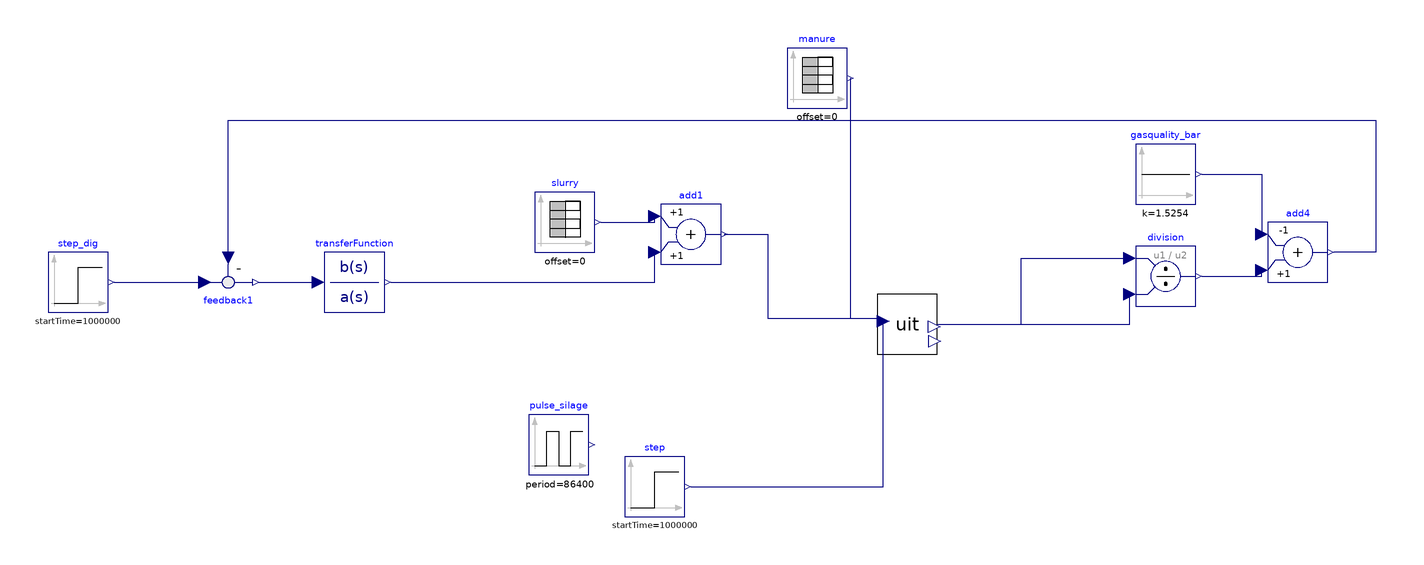

The component connection diagram of the Modelica model below, drawn from its own Placement and Line annotations.

model UIT_CL_online
    parameter Integer m = 0 + 1;
    parameter Integer n = 1 + 1;
    parameter Real beta[m] = {0.001162};
    parameter Real alpha[n] = {1, 1.149e-5};
    Real ISE(start = 0, fixed = true);
    parameter Real feed_ratio = 0.22;
    //
    UIT uit(digester.X_su_start = 0.565044, digester.X_aa_start = 0.371645, digester.X_fa_start = 0.129986, digester.X_c4_start = 0.223898, digester.X_pro_start = 0.0881904, digester.X_ac_start = 0.511129, digester.X_h2_start = 0.187471, digester.X_c_start = 0, digester.X_i_start = 28.8257, digester.X_ch_start = {0.152025, 0.160662, 2.50754}, digester.X_pr_start = {0.0896949, 0.495966}, digester.X_li_start = 0.290954, digester.X_p_start = 0.327725, digester.S_i_start = 0.0819312, digester.S_su_start = 0.0224999, digester.S_aa_start = 0.0236754, digester.S_fa_start = 0.039656, digester.S_va_start = 0.00392825, digester.S_bu_start = 0.00533233, digester.S_pro_start = 0.0452273, digester.S_ac_start = 0.45836, digester.S_h2_start = 6.28146e-07, digester.S_ch4_start = 0.118711, digester.S_ic_start = 0.282775, digester.S_in_start = 0.171235, digester.S_ip_start = 0.00828052, digester.S_cat_start = 0.155805, digester.S_ca_start = 2.06144e-05, digester.S_mg_start = 2.16158e-05, digester.S_an_start = 0.02, digester.ash_start = 14.673, digester.X_lig_start = 14.8112, digester.S_gas_h2_start = 1.2074e-05, digester.S_gas_ch4_start = 1.40644, digester.S_gas_co2_start = 0.0144066, digester.S_gas_nh3_start = 5.27034e-06, digester.X_acp_start = 7.2534e-12, digester.X_stru_start = 0.0129804, digester.X_ccm_start = 0.00698337, digester.X_mag_start = 7.8361e-10, limPID.xi_start = 0.00707716) annotation(
      Placement(visible = true, transformation(origin = {44, 4}, extent = {{-10, -10}, {10, 10}}, rotation = 0)));
    Modelica.Blocks.Sources.TimeTable slurry(table = [0, (1 - feed_ratio)*2.4e-4; 732, (1 - feed_ratio)*2.4e-4], timeScale = 86400) annotation(
      Placement(visible = true, transformation(origin = {-70, 38}, extent = {{-10, -10}, {10, 10}}, rotation = 0)));
    Modelica.Blocks.Sources.TimeTable manure(table = [0, 0; 732, 0], timeScale = 86400) annotation(
      Placement(visible = true, transformation(origin = {14, 86}, extent = {{-10, -10}, {10, 10}}, rotation = 0)));
    Modelica.Blocks.Continuous.TransferFunction transferFunction(a = {1, 0.001245, 5.249e-9, 1.175e-14, 3.307e-21, 1.96e-28, 0}, b = {0.001011, 3.708e-8, 4.493e-13, 2.049e-18, 3.55e-24, 1.613e-30, 1.105e-37}) annotation(
      Placement(visible = true, transformation(origin = {-140, 18}, extent = {{-10, -10}, {10, 10}}, rotation = 0)));
    Modelica.Blocks.Math.Add add1 annotation(
      Placement(visible = true, transformation(origin = {-28, 34}, extent = {{-10, -10}, {10, 10}}, rotation = 0)));
    Modelica.Blocks.Sources.Pulse pulse_silage(amplitude = 0.0, nperiod = 1, offset = 0, period(displayUnit = "s") = 86400, startTime(displayUnit = "Ms") = 1000000, width = 300/86400) annotation(
      Placement(visible = true, transformation(origin = {-72, -36}, extent = {{-10, -10}, {10, 10}}, rotation = 0)));
    Modelica.Blocks.Math.Feedback feedback1 annotation(
      Placement(visible = true, transformation(origin = {-182, 18}, extent = {{-10, 10}, {10, -10}}, rotation = 0)));
    Modelica.Blocks.Sources.Step step_dig(height = 0.0, startTime(displayUnit = "Ms") = 1000000) annotation(
      Placement(visible = true, transformation(origin = {-232, 18}, extent = {{-10, -10}, {10, 10}}, rotation = 0)));
    Modelica.Blocks.Math.Add add4(k1 = -1) annotation(
      Placement(visible = true, transformation(origin = {174, 28}, extent = {{-10, -10}, {10, 10}}, rotation = 0)));
    Modelica.Blocks.Math.Division division annotation(
      Placement(visible = true, transformation(origin = {130, 20}, extent = {{-10, -10}, {10, 10}}, rotation = 0)));
    Modelica.Blocks.Sources.Constant gasquality_bar(k = 1.5254) annotation(
      Placement(visible = true, transformation(origin = {130, 54}, extent = {{-10, -10}, {10, 10}}, rotation = 0)));
    Modelica.Blocks.Sources.Step step(height = 0, startTime(displayUnit = "Ms") = 1000000) annotation(
      Placement(visible = true, transformation(origin = {-40, -50}, extent = {{-10, -10}, {10, 10}}, rotation = 0)));
  equation
//
    der(ISE) = 0;
//
    connect(add1.y, uit.q[2]) annotation(
      Line(points = {{-17, 34}, {-2.5, 34}, {-2.5, 6}, {36, 6}}, color = {0, 0, 127}));
    connect(manure.y, uit.q[1]) annotation(
      Line(points = {{25, 86}, {25, 6}, {36, 6}}, color = {0, 0, 127}));
    connect(slurry.y, add1.u1) annotation(
      Line(points = {{-58, 38}, {-40, 38}, {-40, 40}}, color = {0, 0, 127}));
    connect(step_dig.y, feedback1.u1) annotation(
      Line(points = {{-220, 18}, {-190, 18}}, color = {0, 0, 127}));
    connect(feedback1.y, transferFunction.u) annotation(
      Line(points = {{-172, 18}, {-152, 18}}, color = {0, 0, 127}));
    connect(division.y, add4.u2) annotation(
      Line(points = {{142, 20}, {162, 20}, {162, 22}}, color = {0, 0, 127}));
    connect(gasquality_bar.y, add4.u1) annotation(
      Line(points = {{142, 54}, {162, 54}, {162, 34}}, color = {0, 0, 127}));
    connect(uit.y_gas[2], division.u1) annotation(
      Line(points = {{54, 4}, {82, 4}, {82, 26}, {118, 26}}, color = {0, 0, 127}));
    connect(uit.y_gas[3], division.u2) annotation(
      Line(points = {{54, 4}, {118, 4}, {118, 14}}, color = {0, 0, 127}));
    connect(feedback1.u2, add4.y) annotation(
      Line(points = {{-182, 26}, {-182, 72}, {200, 72}, {200, 28}, {186, 28}}, color = {0, 0, 127}));
    connect(transferFunction.y, add1.u2) annotation(
      Line(points = {{-128, 18}, {-40, 18}, {-40, 28}}, color = {0, 0, 127}));
    connect(step.y, uit.q[3]) annotation(
      Line(points = {{-28, -50}, {36, -50}, {36, 6}}, color = {0, 0, 127}));
    annotation(
      experiment(StartTime = 0, StopTime = 6.32448e+07, Tolerance = 1e-06, Interval = 3600),
      __OpenModelica_commandLineOptions = "--matchingAlgorithm=PFPlusExt --indexReductionMethod=dynamicStateSelection -d=initialization,NLSanalyticJacobian --std=latest ",
      __OpenModelica_simulationFlags(lv = "LOG_STATS", s = "dassl", variableFilter = ".*"),
      Diagram(coordinateSystem(extent = {{-100, -100}, {100, 100}})));
  end UIT_CL_online;